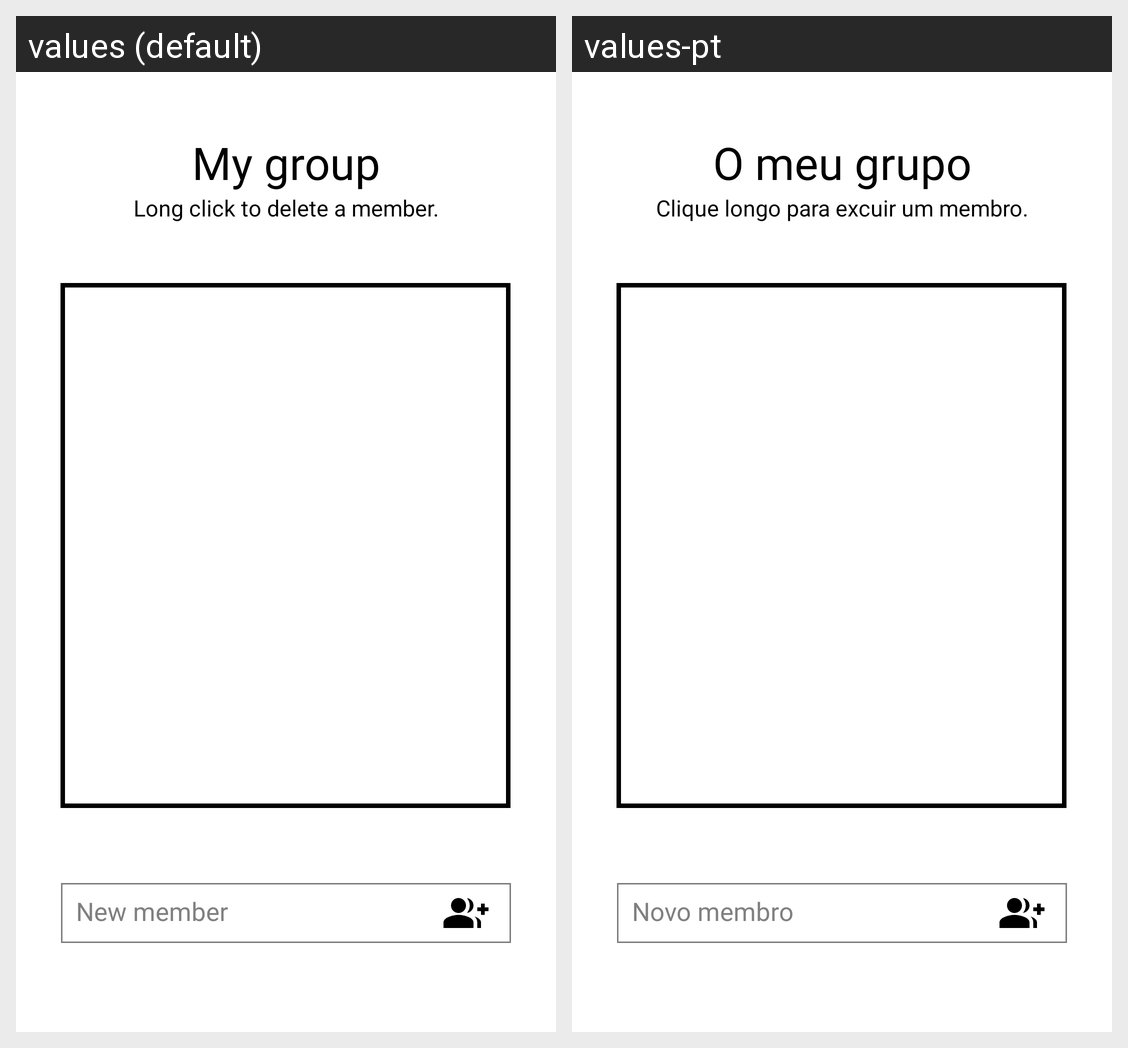

The Android screen above is rendered under two locales of the same app. Produce the string resources it draws, with the default and per-locale values.
Android screen res/layout/fragment_mygroup.xml rendered under 2 locales, left to right: values (default), values-pt. Device: Nexus 5 (rendered at 1080×1920; each locale shown at half size, 540×960, under a caption strip naming it); theme Theme.Play2learnMobile.
Strings drawn on this screen, with the default value and each locale's value (text and hints the layout hard-codes, and strings that could not be matched under every locale, appear in the picture but are not listed):

MyGroupTitle
  values: My group
  values-pt: O meu grupo

LongClickDelete
  values: Long click to delete a member.
  values-pt: Clique longo para excuir um membro.

NewMember
  values: New member
  values-pt: Novo membro
